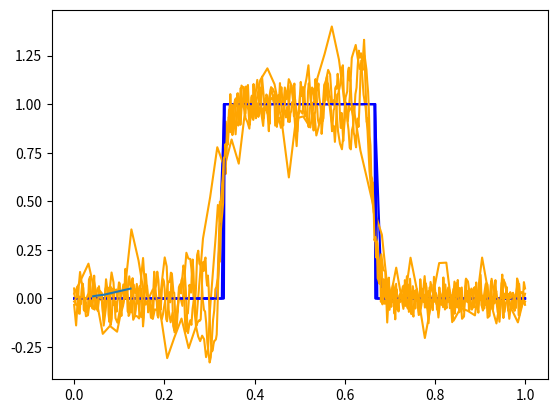

Write Python code to recreate this figure.
import numpy as np
from matplotlib import pyplot as plt

CFL: float = 0.5
N = 64  # number of cells
O: int = 2 * N // 3  # number of zeros in IC


# shifting cells according to period BC
def neg_shift_adv(adv):
    return np.concatenate([[adv[-2]], adv[:-1]])


def pos_shift_adv(adv):
    return np.concatenate([adv[1:], [adv[1]]])


assert (neg_shift_adv(np.array([0, 1, 2, 1, 0])) == np.array([1, 0, 1, 2, 1])).all()
assert (pos_shift_adv(np.array([0, 1, 2, 1, 0])) == np.array([1, 2, 1, 0, 1])).all()


# mean sqr. over 1 period.
def err(adv_f, adv_i, dx):
    assert len(adv_f) == len(adv_i), f"Something wrong with lengths {adv_f}, {adv_i}, {len(adv_f) - len(adv_i)}"
    return dx * sum([(adv_f[i] - adv_i[i]) ** 2 for i in range(len(adv_i))])


def eps(num_of_cells):
    x_range = np.linspace(0, 1, num_of_cells)
    num_of_zeros: int = 2 * num_of_cells // 3  # number of zeros in IC
    # We use here U = 1 for the velocity of the advection
    initial_condition = np.concatenate(
        [np.zeros(num_of_zeros // 2), np.ones(num_of_cells - num_of_zeros + num_of_zeros % 2),
         np.zeros(num_of_zeros // 2)])
    h = x_range[1] - x_range[0]
    dt = CFL * h  # if we want a none unit U, need to change this
    # print(dt, int(1 / dt))

    # TODO : check other initial conditions from Garcia, Lax ICs
    advection = [initial_condition, initial_condition]

    other_dt = False
    if other_dt:
        dt = 1 * h

    for n in range(int(1 / dt)):
        # dt Other than that of CFL...
        if other_dt:
            advection.append(advection[-2] - dt / h * (pos_shift_adv(advection[-1]) - neg_shift_adv(advection[-1])))
            continue

        advection.append(advection[-2] - CFL * (pos_shift_adv(advection[-1]) - neg_shift_adv(advection[-1])))

    plt.plot(x_range, initial_condition, color='b')
    plt.plot(x_range, advection[-1], color='orange')
    plt.show()

    return err(advection[-1], initial_condition, h)


nums = np.linspace(64, 564, 4).astype(int)
plt.plot(nums ** -0.5, [eps(x) for x in nums])
plt.show()
